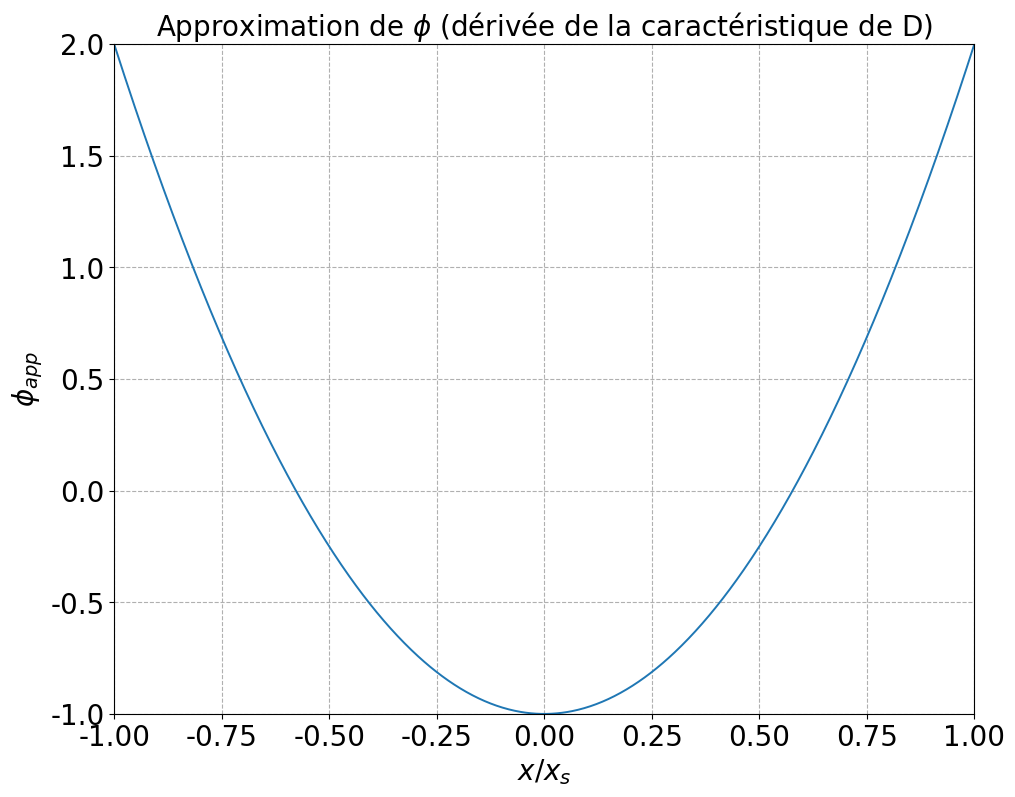

This chart was generated by the following Python code:
# -*- coding: utf-8 -*-
"""
Created on Fri Apr 22 22:45:09 2022
Domaine : 
Sous-Domaine : 
Chapitre :
Appellation : 
@author: Antonin
"""
#-Clean Workspace
get_ipython().magic('reset -sf')
#
#-Import libraries
import numpy as np
import scipy.interpolate as spinterp
import scipy.special as spsp
from scipy.optimize import fsolve
#
#-Plot figures
import matplotlib as mpl
import matplotlib.pyplot as plt
plt.close('all')
mpl.rcParams['font.family'] = 'sans-serif'
#mpl.rcParams['font.family'] = 'STIXGeneral'
mpl.rcParams['font.sans-serif'] = 'Arial'
#mpl.rcParams['mathtext.fontset'] = 'stix'
mpl.rcParams['grid.linestyle'] = '--'
mpl.rcParams['figure.dpi'] = 110
mpl.rcParams['axes.grid'] = True
mpl.rcParams['axes.grid.axis'] = 'both'
mpl.rcParams['axes.grid.which'] = 'minor'
mpl.rcParams['axes.labelsize'] = 20
mpl.rcParams['axes.titlesize'] = 20
mpl.rcParams['figure.subplot.hspace']=  0.6
mpl.rcParams['lines.linewidth']  = 1.4
mpl.rcParams['legend.fontsize'] = 20
mpl.rcParams['ytick.labelsize'] = 20
mpl.rcParams['xtick.labelsize'] = 20
mpl.rcParams['figure.figsize'] = 1.5*7.4, 1.5*5.8
# mpl.rcParams['text.usetex'] = True
from mpl_toolkits.mplot3d import Axes3D
#
"""
Début
"""
nf = 0
# 
"""
Constantes et paramètres
"""
# 
R2 = 1000
Rprime = 10*1000
R1 = 1000
Rn = R1*Rprime/R2
R = 100*1000
RnR = Rn/R
Vsat = 12
v0 = (R1/(R1+R2))*Vsat
# 
L = 100*0.001
C = 0.1*10**-6
# 
m = 0.5*(1/R)*np.sqrt(L/C)
print('m = %.3f'%m)
# 
omega0 = np.sqrt(1/(L*C))
print('omega0 = %.3f rad/s'%omega0)
# 
# 
"""
Calcul de l'amplitude du cycle limite avec une méthode grossiere
"""
# -- Approx de la caractéristique en N
# x=np.linspace(0,np.pi,1000)
# nf = nf+1
# plt.figure(nf)
# plt.plot(x,x*(x**2-1))
# 
nf = nf +1
plt.figure(nf)
x=np.linspace(-1,1,1000)
plt.plot(x,3*x**2-1)
plt.grid('True','major','both')
plt.title('Approximation de $\phi$ (dérivée de la caractéristique de D)')
plt.xlabel('$x/x_s$')
plt.ylabel('$\\phi_{app}$')
plt.xlim([-1,1])
plt.ylim([-1,2])
# 
u0_approx = Vsat*np.sqrt((4/3)*(1-RnR))
print('u_0_approx = %.3f V'%u0_approx)
# 
"""
Calcul exact de l'amplitude du cycle limite
"""
# 
A = 0.5 + (np.pi/4)*(1-RnR)
# 
a = (np.cos(A))**-1
u0 = v0*a
print('u_0 = %.3f V'%u0)
# 
